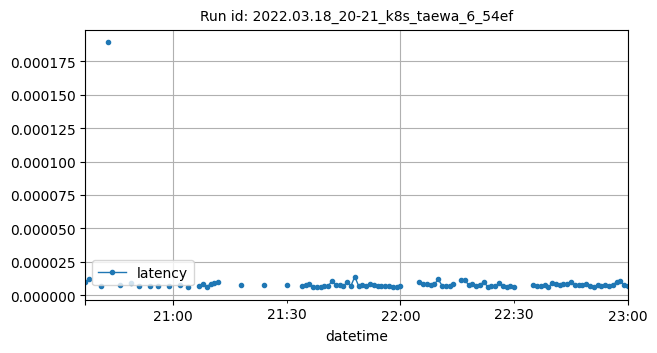

Values plotted in this chart, from the file beside it:
datetime, latency
2022-03-18T20:37:00Z, 9.80165269639757e-06
2022-03-18T20:38:00Z, 1.2493133544921873e-05
2022-03-18T20:41:00Z, 6.9588422775268555e-06
2022-03-18T20:43:00Z, 0.0001891
2022-03-18T20:46:00Z, 7.97377692328559e-06
2022-03-18T20:49:00Z, 8.921874196905838e-06
2022-03-18T20:51:00Z, 7.069110870361328e-06
2022-03-18T20:54:00Z, 6.630307152157738e-06
2022-03-18T20:56:00Z, 7.120045748623935e-06
2022-03-18T20:59:00Z, 7.152557373046875e-06
2022-03-18T21:02:00Z, 7.361173629760742e-06
2022-03-18T21:04:00Z, 5.931854248046875e-06
2022-03-18T21:07:00Z, 6.814797719319661e-06
2022-03-18T21:08:00Z, 8.051212017352762e-06
2022-03-18T21:09:00Z, 6.4373016357421875e-06
2022-03-18T21:10:00Z, 8.487701416015625e-06
2022-03-18T21:11:00Z, 8.840560913085937e-06
2022-03-18T21:12:00Z, 9.622573852539064e-06
2022-03-18T21:18:00Z, 7.972717285156248e-06
2022-03-18T21:24:00Z, 7.410049438476562e-06
2022-03-18T21:30:00Z, 7.648468017578126e-06
2022-03-18T21:34:00Z, 6.82830810546875e-06
2022-03-18T21:35:00Z, 7.33375549316406e-06
2022-03-18T21:36:00Z, 8.543332417805992e-06
2022-03-18T21:37:00Z, 6.327262291541467e-06
2022-03-18T21:38:00Z, 6.286721480520148e-06
2022-03-18T21:39:00Z, 6.046295166015625e-06
2022-03-18T21:40:00Z, 7.085800170898437e-06
2022-03-18T21:41:00Z, 7.038116455078125e-06
2022-03-18T21:42:00Z, 1.064300537109375e-05
2022-03-18T21:43:00Z, 7.457733154296875e-06
2022-03-18T21:44:00Z, 7.343292236328125e-06
2022-03-18T21:45:00Z, 6.647109985351562e-06
2022-03-18T21:46:00Z, 1.0080337524414063e-05
2022-03-18T21:47:00Z, 7.200241088867187e-06
2022-03-18T21:48:00Z, 1.392364501953125e-05
2022-03-18T21:49:00Z, 6.9141387939453125e-06
2022-03-18T21:50:00Z, 7.610321044921875e-06
2022-03-18T21:51:00Z, 6.561279296875e-06
2022-03-18T21:52:00Z, 8.230209350585938e-06
2022-03-18T21:53:00Z, 7.820129394531251e-06
2022-03-18T21:54:00Z, 6.561279296875e-06
2022-03-18T21:55:00Z, 6.856918334960938e-06
2022-03-18T21:56:00Z, 6.565680870643029e-06
2022-03-18T21:57:00Z, 6.9141387939453125e-06
2022-03-18T21:58:00Z, 6.3323974609375e-06
2022-03-18T21:59:00Z, 6.351470947265625e-06
2022-03-18T22:00:00Z, 6.542205810546875e-06
2022-03-18T22:05:00Z, 9.870529174804687e-06
2022-03-18T22:06:00Z, 8.115768432617186e-06
2022-03-18T22:07:00Z, 8.592605590820314e-06
2022-03-18T22:08:00Z, 7.429122924804685e-06
2022-03-18T22:09:00Z, 8.44001770019531e-06
2022-03-18T22:10:00Z, 1.1806488037109376e-05
2022-03-18T22:11:00Z, 7.219314575195313e-06
2022-03-18T22:12:00Z, 7.28607177734375e-06
2022-03-18T22:13:00Z, 6.809234619140625e-06
2022-03-18T22:14:00Z, 8.262436965416218e-06
2022-03-18T22:16:00Z, 1.1301040649414062e-05
2022-03-18T22:17:00Z, 1.1682510375976562e-05
... 39 more rows
